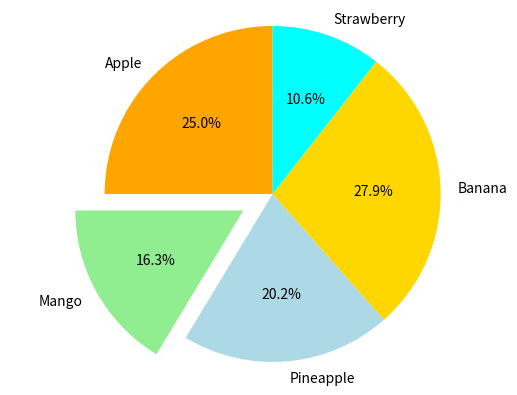

Generate this figure with matplotlib:
import numpy as np
import matplotlib.pyplot as plt

# 定义各标签和相应的值
data = {'Apple': 26,
        'Mango': 17,
        'Pineapple': 21,
        'Banana': 29,
        'Strawberry': 11}
# 定义可视化的颜色
colors = ['orange', 'lightgreen', 'lightblue', 'gold', 'cyan']

# 定义是否需要突出一部分
# explode = (0, 0, 0, 0, 0)
explode=(0, 0.2, 0, 0, 0)

# 画饼图
plt.pie(list(data.values()), explode=explode, labels=data.keys(),
        colors=colors, autopct='%1.1f%%', shadow=False, startangle=90)

# 设置饼图的宽高比, "equal"表示我们希望它是圆形的
plt.axis('equal')
plt.show()
